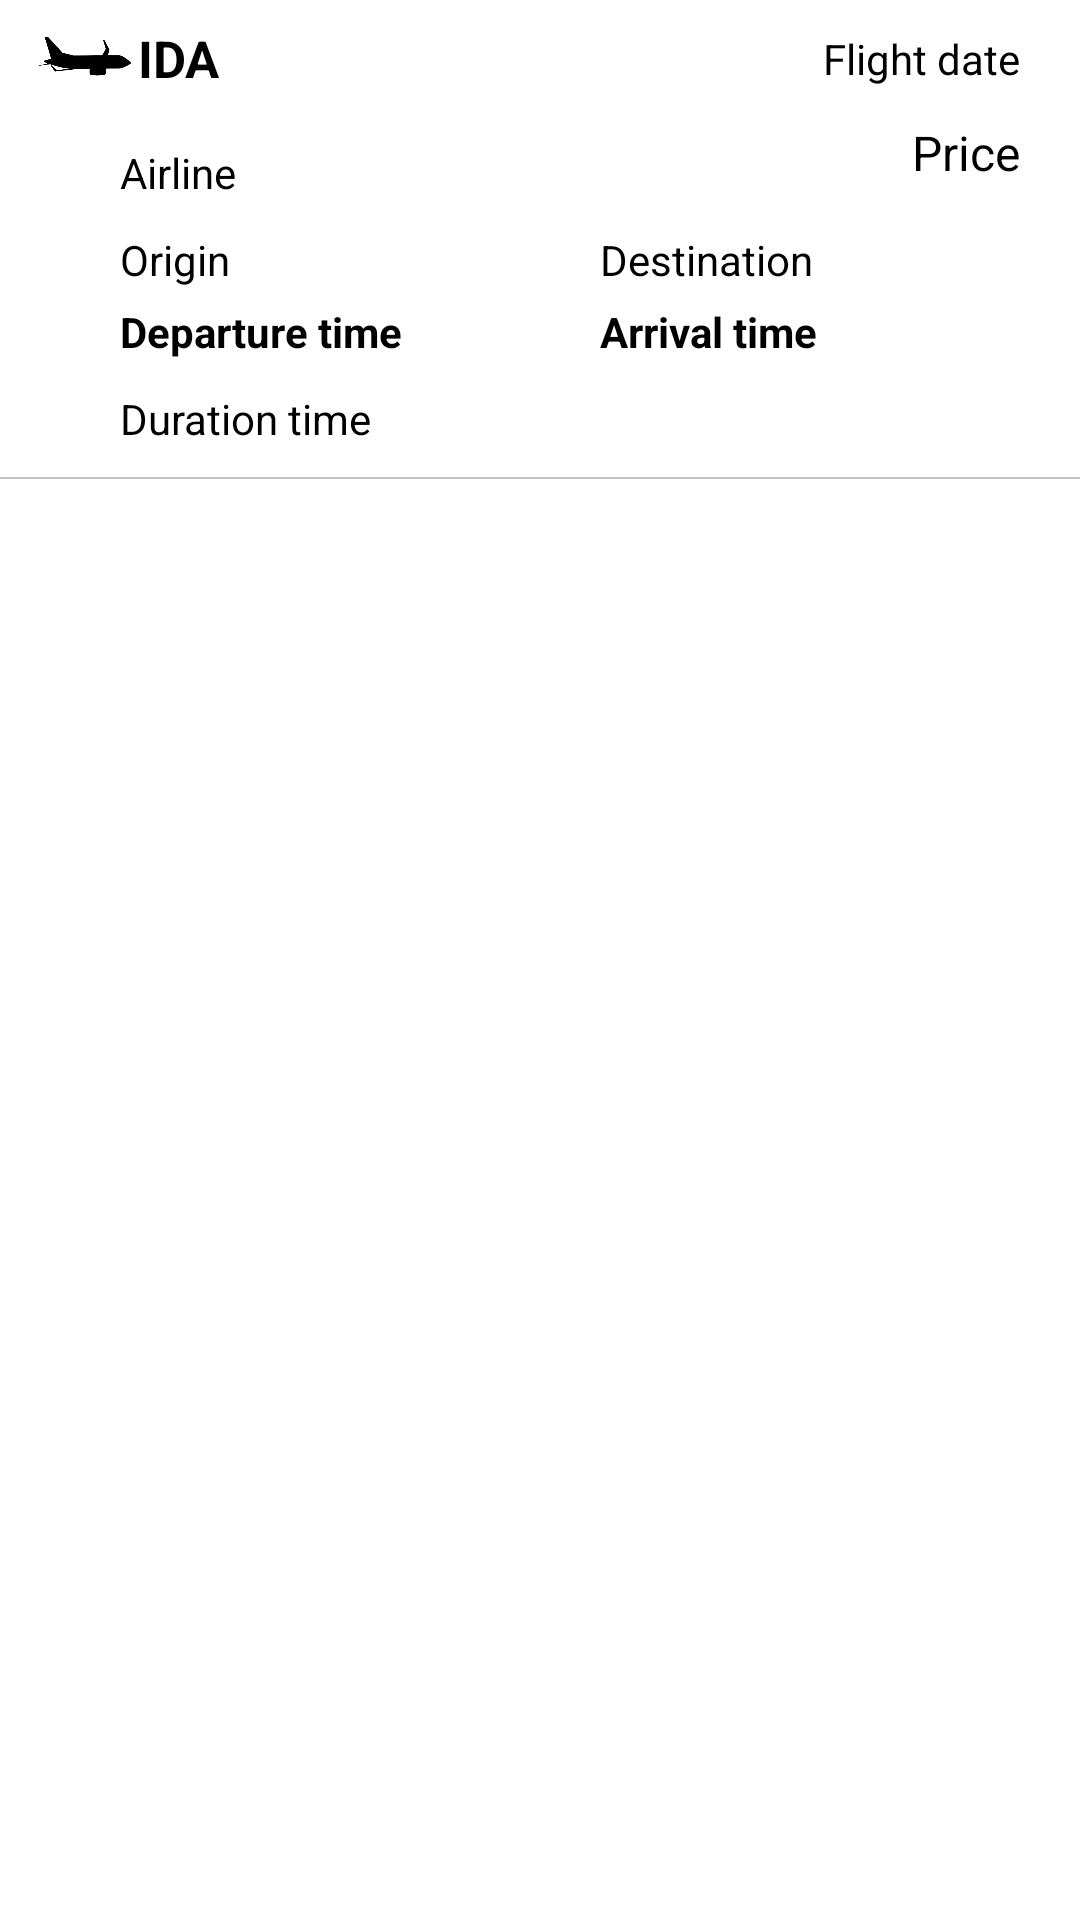

This screen was rendered from an Android layout file. Write that file and the resources it references.
<!-- AndroidManifest.xml: application theme Theme.Flights -->
<!-- res/layout/list_flight_item.xml -->
<?xml version="1.0" encoding="utf-8"?>
<androidx.constraintlayout.widget.ConstraintLayout xmlns:android="http://schemas.android.com/apk/res/android"
    xmlns:app="http://schemas.android.com/apk/res-auto"
    xmlns:tools="http://schemas.android.com/tools"
    android:layout_width="match_parent"
    android:layout_height="wrap_content">

    <RadioButton
        android:id="@+id/flightListItem_radioButton"
        android:layout_width="wrap_content"
        android:layout_height="wrap_content"
        android:textColor="@android:color/darker_gray"
        android:textSize="18sp"
        app:layout_constraintStart_toStartOf="parent"
        app:layout_constraintTop_toBottomOf="@id/flightListItem_airline"
    />

    <TextView
        android:id="@+id/flightListItem_flightLeg"
        android:layout_width="match_parent"
        android:layout_height="25dp"
        android:layout_marginStart="12dp"
        android:layout_marginTop="8dp"
        android:drawableLeft="@drawable/airplane_ima"
        android:text="IDA"
        android:textSize="17sp"
        android:textStyle="bold"
        android:background="@drawable/custom_background"
        app:layout_constraintTop_toTopOf="parent" />

    <TextView
        android:id="@+id/flightListItem_airline"
        android:layout_width="wrap_content"
        android:layout_height="wrap_content"
        android:layout_marginTop="15dp"
        android:layout_marginStart="40dp"
        android:text="Airline"
        android:textSize="14sp"
        app:layout_constraintStart_toStartOf="parent"
        app:layout_constraintTop_toBottomOf="@+id/flightListItem_flightLeg"
    />

    <TextView
        android:id="@+id/flightListItem_origin"
        android:layout_width="wrap_content"
        android:layout_height="wrap_content"
        android:layout_marginStart="40dp"
        android:paddingTop="10dp"
        android:paddingBottom="5dp"
        android:text="Origin"
        android:textSize="14sp"
        app:layout_constraintStart_toStartOf="parent"
        app:layout_constraintTop_toBottomOf="@id/flightListItem_airline"
    />

    <TextView
        android:id="@+id/flightListItem_departureTime"
        android:textStyle="bold"
        android:layout_width="wrap_content"
        android:layout_height="wrap_content"
        android:layout_marginStart="40dp"
        android:paddingBottom="10dp"
        android:text="Departure time"
        android:textColor="@color/black"
        android:textSize="14sp"
        app:layout_constraintStart_toStartOf="parent"
        app:layout_constraintTop_toBottomOf="@id/flightListItem_origin"
    />

    <TextView
        android:id="@+id/flightListItem_durationTime"
        android:layout_width="wrap_content"
        android:layout_height="wrap_content"
        android:layout_marginStart="40dp"
        android:paddingBottom="10dp"
        android:text="Duration time"
        android:textSize="14sp"
        app:layout_constraintStart_toStartOf="parent"
        app:layout_constraintTop_toBottomOf="@id/flightListItem_departureTime"
    />

    <TextView
        android:id="@+id/flightListItem_arrivalTime"
        android:layout_width="wrap_content"
        android:layout_height="wrap_content"
        android:layout_marginStart="200dp"
        android:paddingBottom="5dp"
        android:text="Arrival time"
        android:textColor="@color/black"
        android:textSize="14sp"
        android:textStyle="bold"
        app:layout_constraintStart_toStartOf="parent"
        app:layout_constraintTop_toBottomOf="@id/flightListItem_origin"
    />

    <TextView
        android:id="@+id/flightListItem_destination"
        android:layout_width="wrap_content"
        android:layout_height="wrap_content"
        android:layout_marginStart="200dp"
        android:paddingTop="10dp"
        android:paddingBottom="5dp"
        android:text="Destination"
        android:textSize="14sp"
        app:layout_constraintStart_toStartOf="parent"
        app:layout_constraintTop_toBottomOf="@id/flightListItem_airline"
    />

    <TextView
        android:id="@+id/flightListItem_flightDate"
        android:layout_width="wrap_content"
        android:layout_height="wrap_content"
        android:layout_marginTop="10dp"
        android:layout_marginEnd="20dp"
        android:text="Flight date"
        android:textSize="14sp"
        app:layout_constraintEnd_toEndOf="parent"
        app:layout_constraintTop_toTopOf="parent"
    />

    <TextView
        android:id="@+id/flightListItem_price"
        android:layout_width="wrap_content"
        android:layout_height="wrap_content"
        android:layout_marginTop="40dp"
        android:layout_marginEnd="20dp"
        android:text="Price"
        android:textSize="16sp"
        app:layout_constraintEnd_toEndOf="parent"
        app:layout_constraintTop_toTopOf="parent"
    />

    <View
        android:layout_width="match_parent"
        android:layout_height="0.5dp"
        android:background="#C2C2C2"
        app:layout_constraintTop_toBottomOf="@id/flightListItem_durationTime"
    />

</androidx.constraintlayout.widget.ConstraintLayout>
<!-- resources referenced by this layout -->
<resources>
  <color name="black">#FF000000</color>
  <!-- drawable airplane_ima (drawable) -->
  <?xml version="1.0" encoding="utf-8"?>
  <layer-list xmlns:android="http://schemas.android.com/apk/res/android">
      <item android:drawable="@drawable/airplane"
          android:width="34sp"
          android:height="34dp"/>
  </layer-list>
  <!-- drawable airplane: png bitmap (drawable, 19270 bytes) -->
</resources>
